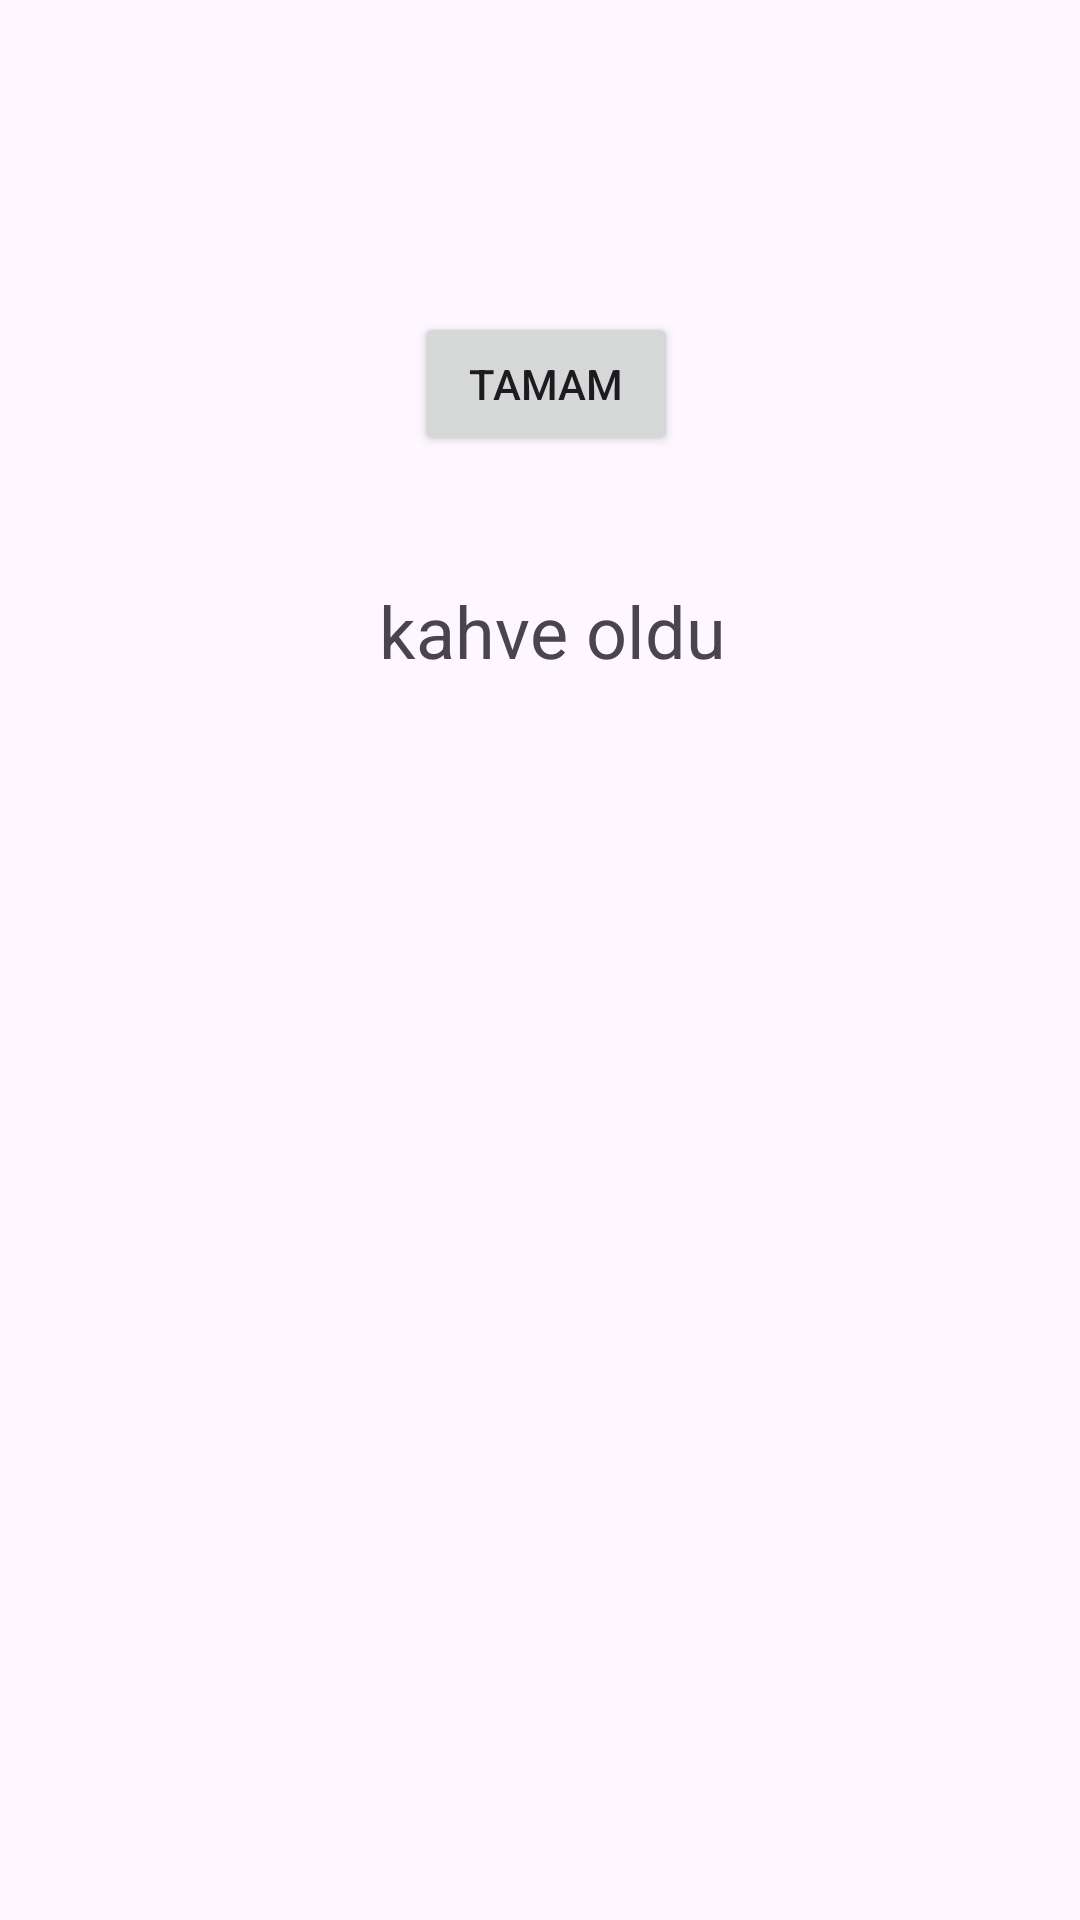

Reconstruct the res/layout file that produces this screen, plus the resources it refers to.
<!-- AndroidManifest.xml: application theme Theme.Navigation_companenet_sayfalar_arasi_gecis -->
<!-- res/layout/fragment_sonuc_ekrani.xml -->
<?xml version="1.0" encoding="utf-8"?>
<androidx.constraintlayout.widget.ConstraintLayout xmlns:android="http://schemas.android.com/apk/res/android"
    xmlns:app="http://schemas.android.com/apk/res-auto"
    xmlns:tools="http://schemas.android.com/tools"
    android:layout_width="match_parent"
    android:layout_height="match_parent"
    tools:context=".sonuc_ekrani">

    <TextView
        android:id="@+id/textView"
        android:layout_width="wrap_content"
        android:layout_height="wrap_content"
        android:layout_marginStart="176dp"
        android:layout_marginTop="194dp"
        android:layout_marginEnd="168dp"
        android:text="kahve oldu"
        android:textSize="24sp"
        app:layout_constraintEnd_toEndOf="parent"
        app:layout_constraintStart_toStartOf="parent"
        app:layout_constraintTop_toTopOf="parent" />

    <Button
        android:id="@+id/kahve_oldu"
        android:layout_width="wrap_content"
        android:layout_height="wrap_content"
        android:layout_marginStart="162dp"
        android:layout_marginEnd="158dp"
        android:layout_marginBottom="488dp"
        android:text="tamam"
        app:layout_constraintBottom_toBottomOf="parent"
        app:layout_constraintEnd_toEndOf="parent"
        app:layout_constraintStart_toStartOf="parent" />
</androidx.constraintlayout.widget.ConstraintLayout>
<!-- resources referenced by this layout -->
<resources>
  <style name="Theme.Navigation_companenet_sayfalar_arasi_gecis" parent="Base.Theme.Navigation_companenet_sayfalar_arasi_gecis" />
  <style name="Base.Theme.Navigation_companenet_sayfalar_arasi_gecis" parent="Theme.Material3.DayNight.NoActionBar">
          
          
      </style>
</resources>
